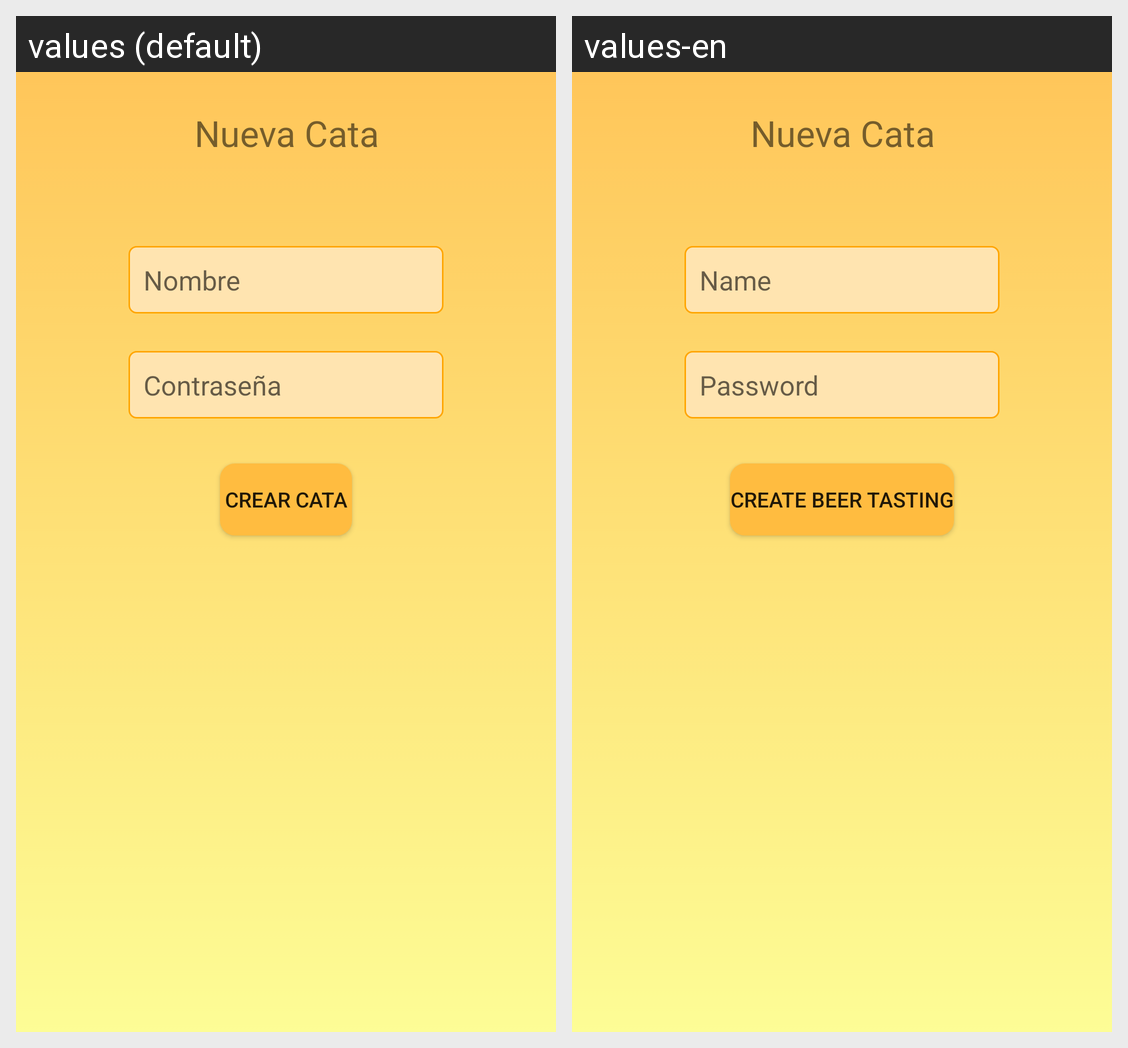

Locale-by-locale string values for the Android screen shown in this grid:
Android screen res/layout/activity_nueva__cata.xml rendered under 2 locales, left to right: values (default), values-en. Device: Nexus 5 (rendered at 1080×1920; each locale shown at half size, 540×960, under a caption strip naming it); theme AppTheme.
Strings drawn on this screen, with the default value and each locale's value (text and hints the layout hard-codes, and strings that could not be matched under every locale, appear in the picture but are not listed):

title_activity_nueva__cata
  values: Nueva Cata
  values-en: Nueva Cata  [not translated; the default value is used]

name
  values: Nombre
  values-en: Name

prompt_password
  values: Contraseña
  values-en: Password

create_beer_tasting
  values: Crear cata
  values-en: Create beer tasting
